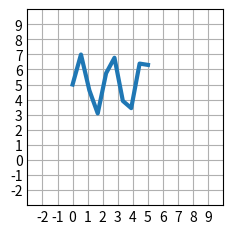

Write Python code to recreate this figure.
import matplotlib.pyplot as plt #makes visual stuff and animations
import numpy as np #good for computing numbers

plt.style.use('_mpl-gallery') #the "style" helpsdetermine what type of visual is needed

# make data
x = np.linspace(0, 5, 10) #idk but this definitely controlled how smooth the curves were
y = 5 + 2 * np.sin(3 * x) #amplitude

# plot
fig, ax = plt.subplots() #tuple? makes the axes?

ax.plot(x, y, linewidth=3.0) #thickness of line on graph

ax.set(xlim=(-3, 10), xticks=np.arange(-2, 10), #these both set parameters in the x and y axis
       ylim=(-3, 10), yticks=np.arange(-2, 10))

plt.show() #actually open image in a new tab